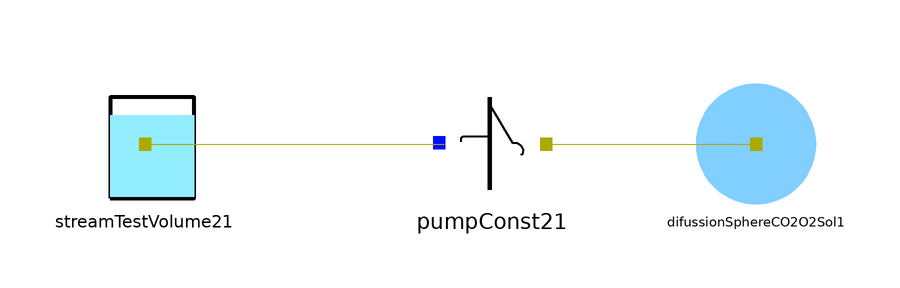

The Modelica model whose source follows is shown above as a component diagram (icons at their Placement, wires along their Line points).

model DifusionSphereCO2O2SolTest
  Components.StreamTestVolumeCO2O2 streamTestVolume21(VO2_start = 1, vCO2_start = 1, v_start = 10) annotation(
    Placement(visible = true, transformation(origin = {-62, 4}, extent = {{-10, -10}, {10, 10}}, rotation = 0)));
  Components.PumpConstCO2O2 pumpConst21(q = 0.00001) annotation(
    Placement(visible = true, transformation(origin = {-4, 4}, extent = {{-10, -10}, {10, 10}}, rotation = 0)));
Components.DifussionSphereCO2O2Sol difussionSphereCO2O2Sol1(O2_init = 0)  annotation(
    Placement(visible = true, transformation(origin = {40, 4}, extent = {{-10, -10}, {10, 10}}, rotation = 0)));
equation
  connect(pumpConst21.fluxConcB, difussionSphereCO2O2Sol1.fluxConcB) annotation(
    Line(points = {{6, 4}, {40, 4}, {40, 4}, {40, 4}}, color = {170, 170, 0}));
  connect(streamTestVolume21.fluxConcB, pumpConst21.fluxConcA) annotation(
    Line(points = {{-62, 4}, {-12, 4}, {-12, 4}, {-12, 4}}, color = {170, 170, 0}));
end DifusionSphereCO2O2SolTest;